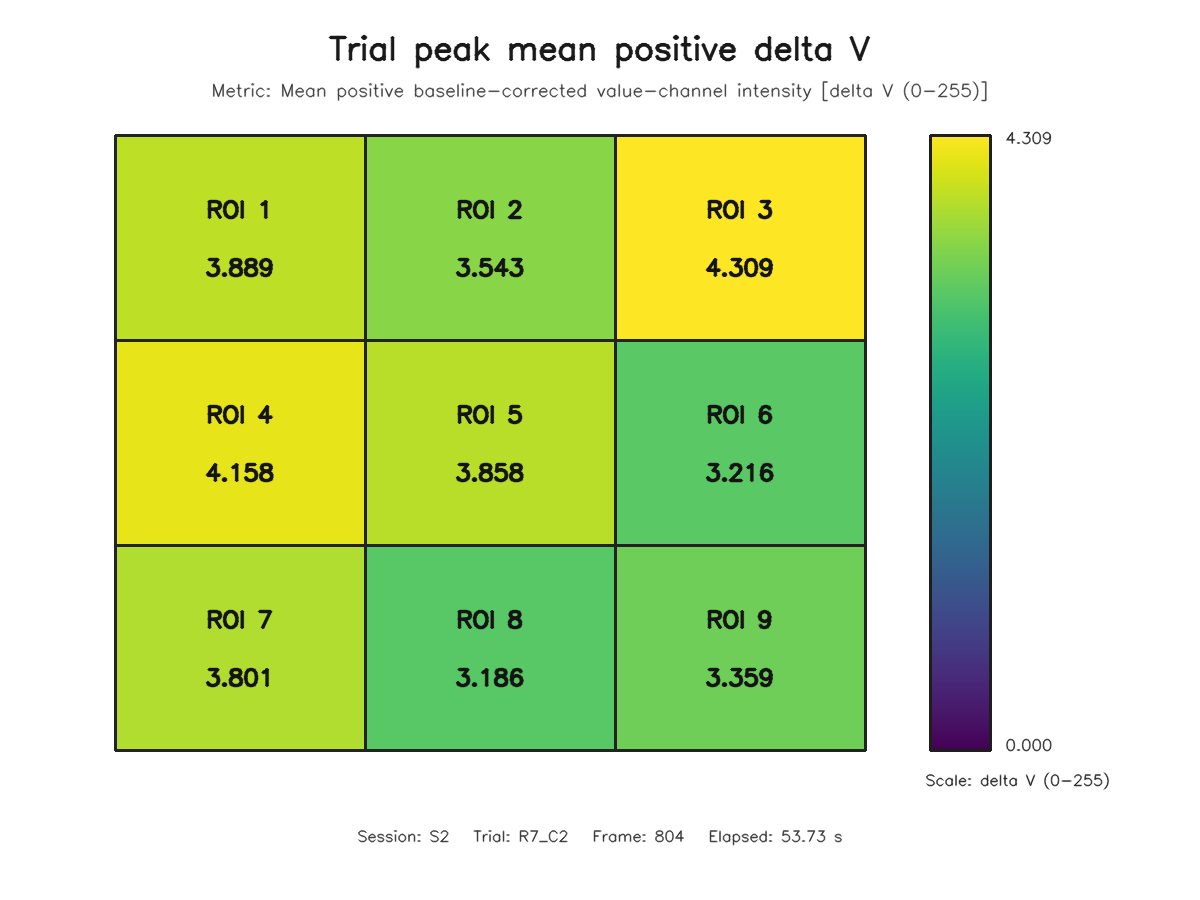

The file beside this chart, header and first rows:
roi, row, column, value
1, 1, 1, 3.889
2, 1, 2, 3.543
3, 1, 3, 4.309
4, 2, 1, 4.158
5, 2, 2, 3.858
6, 2, 3, 3.216
7, 3, 1, 3.801
8, 3, 2, 3.186
9, 3, 3, 3.359
